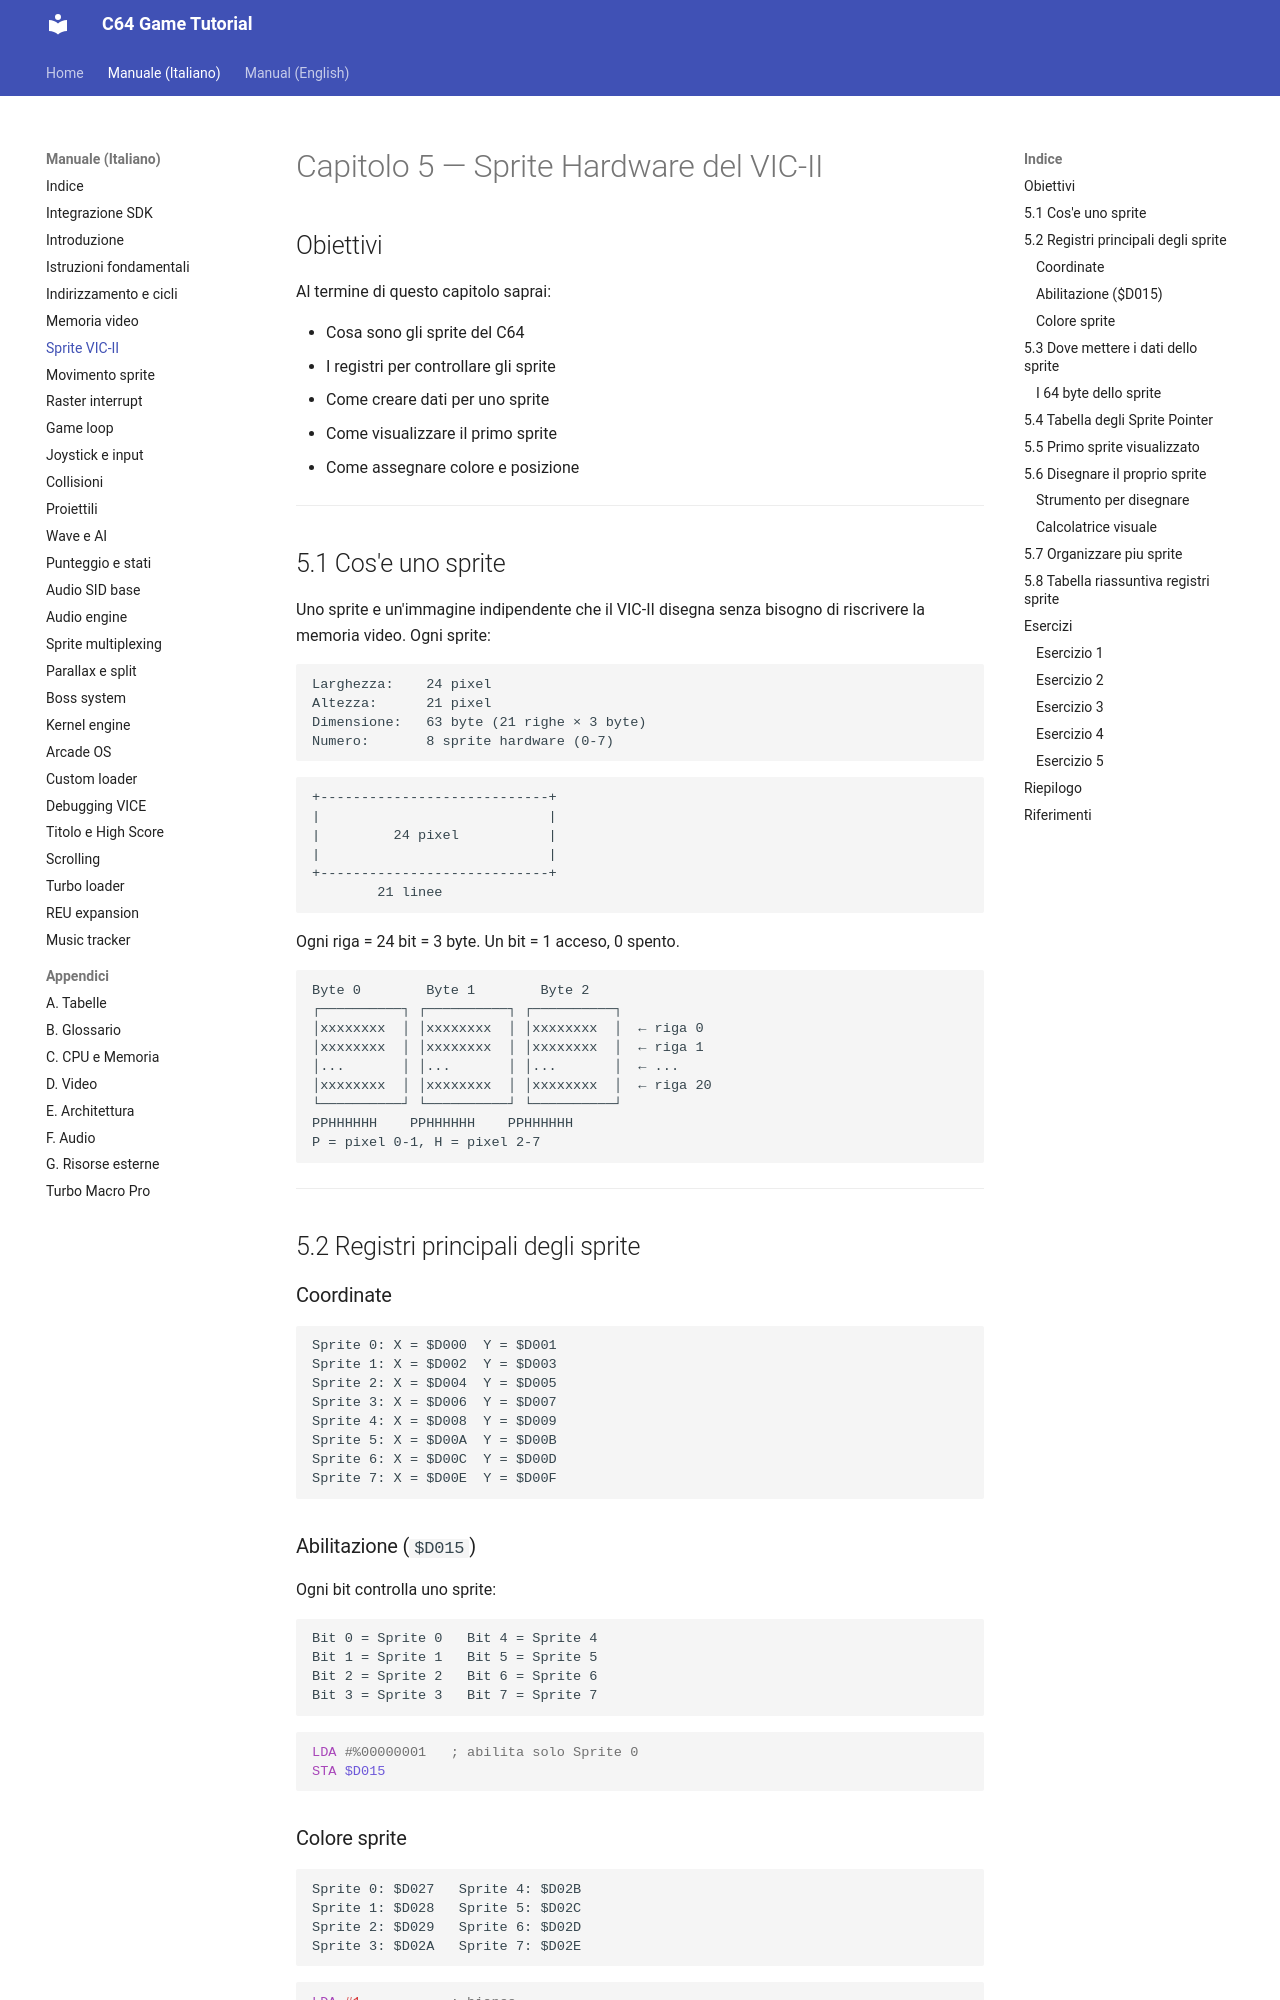

repository: alby69/C64GameTutorial · page: it/05-sprite-hardware-vic-ii/index.html · generator: mkdocs

# Capitolo 5 — Sprite Hardware del VIC-II

## Obiettivi

Al termine di questo capitolo saprai:

- Cosa sono gli sprite del C64
- I registri per controllare gli sprite
- Come creare dati per uno sprite
- Come visualizzare il primo sprite
- Come assegnare colore e posizione

---

## 5.1 Cos'e uno sprite

Uno sprite e un'immagine indipendente che il VIC-II disegna senza bisogno di riscrivere la memoria video. Ogni sprite:

```
Larghezza:    24 pixel
Altezza:      21 pixel
Dimensione:   63 byte (21 righe × 3 byte)
Numero:       8 sprite hardware (0-7)
```

```
+----------------------------+
|                            |
|         24 pixel           |
|                            |
+----------------------------+
        21 linee
```

Ogni riga = 24 bit = 3 byte. Un bit = 1 acceso, 0 spento.

```
Byte 0        Byte 1        Byte 2
┌──────────┐ ┌──────────┐ ┌──────────┐
│xxxxxxxx  │ │xxxxxxxx  │ │xxxxxxxx  │  ← riga 0
│xxxxxxxx  │ │xxxxxxxx  │ │xxxxxxxx  │  ← riga 1
│...       │ │...       │ │...       │  ← ...
│xxxxxxxx  │ │xxxxxxxx  │ │xxxxxxxx  │  ← riga 20
└──────────┘ └──────────┘ └──────────┘
PPHHHHHH    PPHHHHHH    PPHHHHHH
P = pixel 0-1, H = pixel 2-7
```

---

## 5.2 Registri principali degli sprite

### Coordinate

```
Sprite 0: X = $D000  Y = $D001
Sprite 1: X = $D002  Y = $D003
Sprite 2: X = $D004  Y = $D005
Sprite 3: X = $D006  Y = $D007
Sprite 4: X = $D008  Y = $D009
Sprite 5: X = $D00A  Y = $D00B
Sprite 6: X = $D00C  Y = $D00D
Sprite 7: X = $D00E  Y = $D00F
```

### Abilitazione (`$D015`)

Ogni bit controlla uno sprite:

```
Bit 0 = Sprite 0   Bit 4 = Sprite 4
Bit 1 = Sprite 1   Bit 5 = Sprite 5
Bit 2 = Sprite 2   Bit 6 = Sprite 6
Bit 3 = Sprite 3   Bit 7 = Sprite 7
```

```asm
LDA #%00000001   ; abilita solo Sprite 0
STA $D015
```
